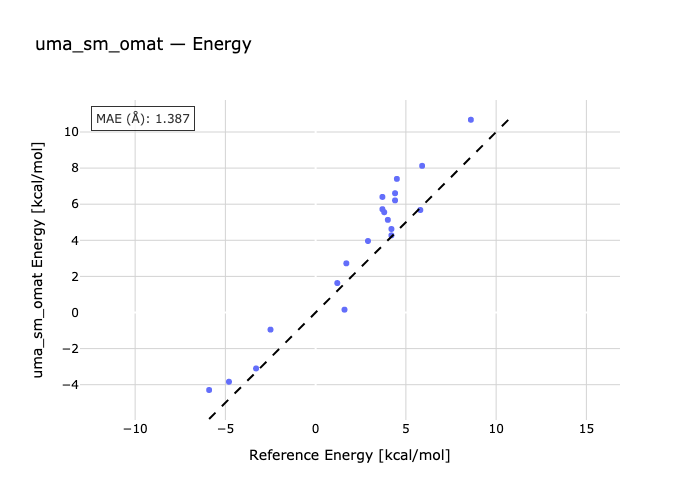

Source data for this figure (header and first rows):
species, reference, predicted
P20-R20, -3.3, -3.1
P20-R21, 4.4, 6.211
R22-P22, -5.9, -4.293
P25-R25, -4.8, -3.836
R26-P26, -2.5, -0.9484
P26-R28, 4.0, 5.132
P25-R29, 4.5, 7.403
R40-P40, 1.7, 2.723
P43-R43, 2.9, 3.961
R44-P44, 3.7, 6.402
R45-P45, 1.2, 1.632
P46-R46, 3.7, 5.723
P47-R47, 3.8, 5.556
R48-P48, 4.4, 6.608
R49-P49, 4.2, 4.275
R51-P51, 1.6, 0.1574
R52-P52, 4.2, 4.626
P56-R56, 5.9, 8.126
R57-P51, 5.8, 5.678
P60-R60, 8.6, 10.68
